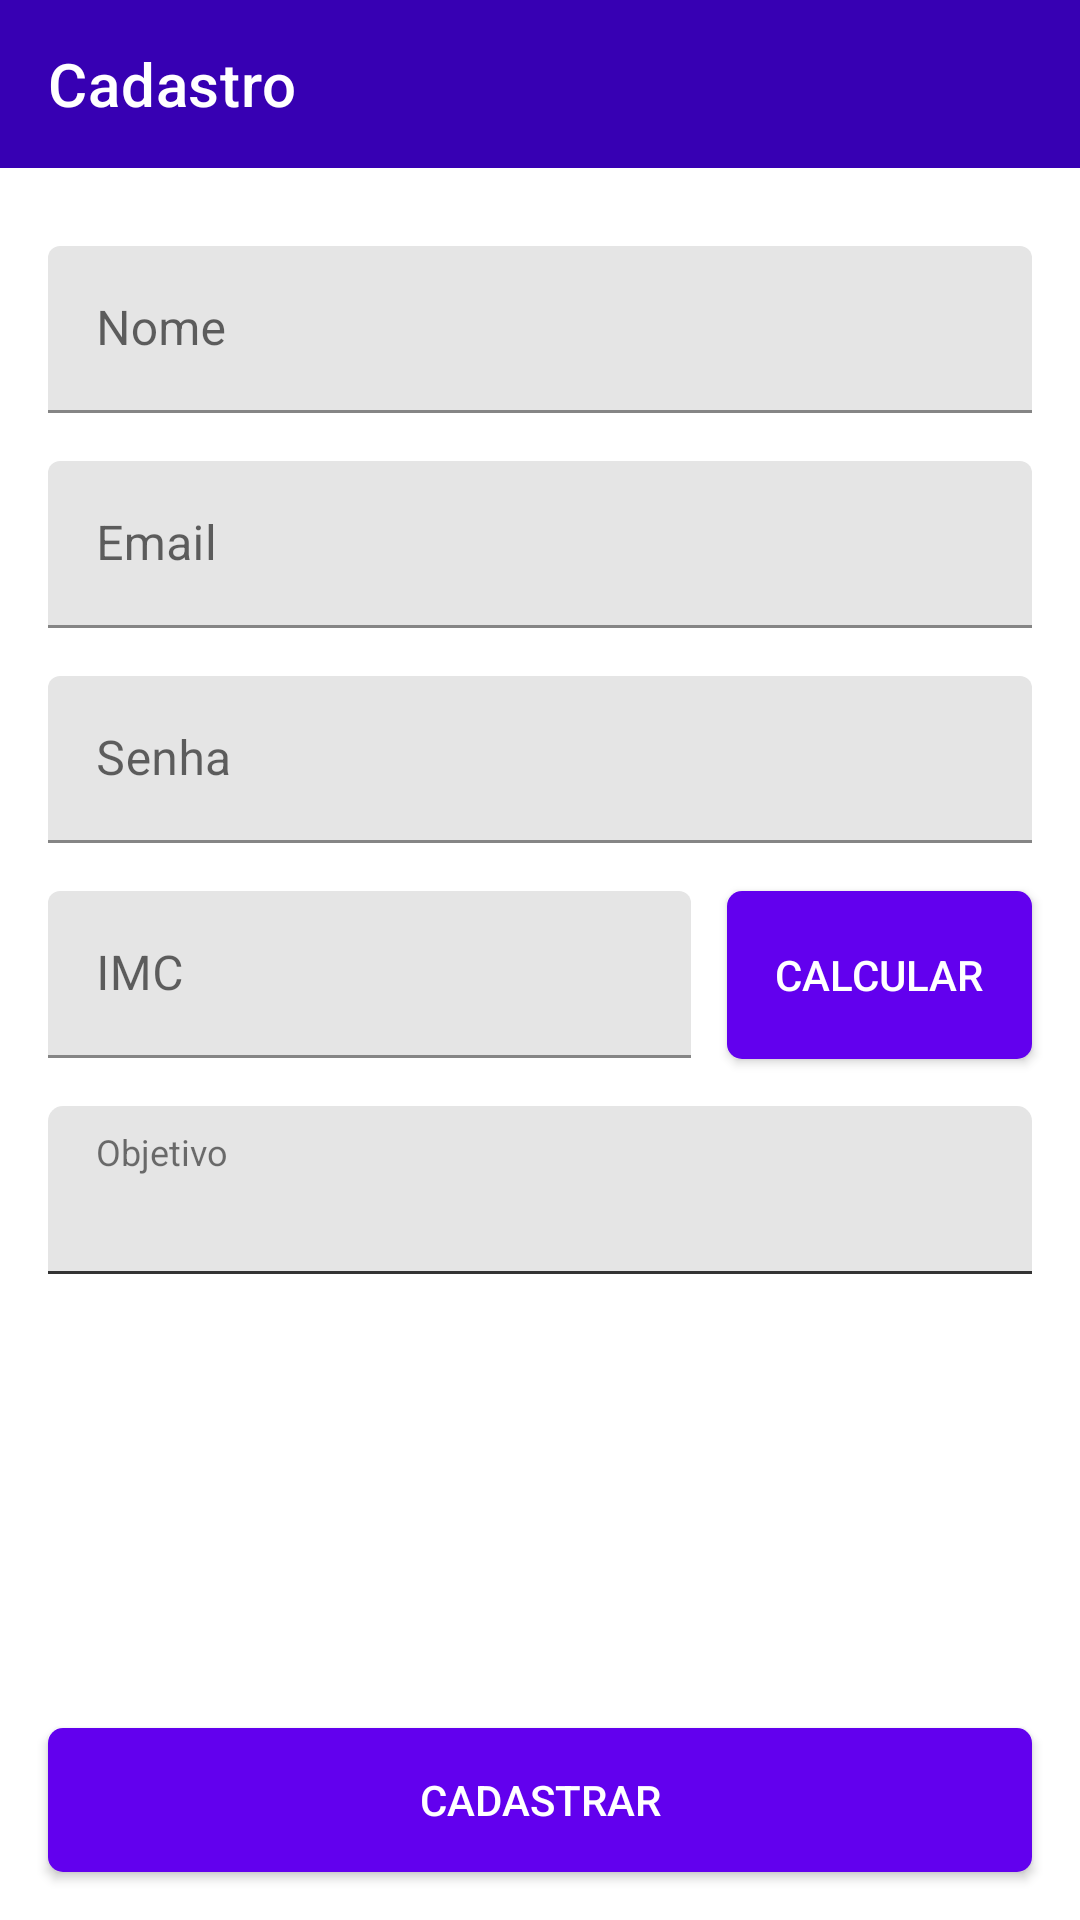

Write the Android layout XML for this screen, with the resource values it uses.
<!-- AndroidManifest.xml: application theme Theme.MyHealth -->
<!-- res/layout/activity_register.xml -->
<?xml version="1.0" encoding="utf-8"?>
<androidx.constraintlayout.widget.ConstraintLayout xmlns:android="http://schemas.android.com/apk/res/android"
    xmlns:app="http://schemas.android.com/apk/res-auto"
    xmlns:tools="http://schemas.android.com/tools"
    android:id="@+id/main"
    android:layout_width="match_parent"
    android:layout_height="match_parent"
    tools:context=".view.register.RegisterActivity">

    <com.google.android.material.appbar.MaterialToolbar
        android:id="@+id/toolbar"
        android:layout_width="0dp"
        android:layout_height="?attr/actionBarSize"
        android:background="@color/colorPrimaryVariant"
        android:theme="@style/ThemeOverlay.AppCompat.Dark.ActionBar"
        app:layout_constraintEnd_toEndOf="parent"
        app:layout_constraintStart_toStartOf="parent"
        app:layout_constraintTop_toTopOf="parent"
        app:popupTheme="@style/ThemeOverlay.AppCompat.Light"
        app:title="@string/title_register"
        app:titleTextColor="@android:color/white" />

    <com.google.android.material.textfield.TextInputLayout
        android:id="@+id/lblName"
        android:layout_width="0dp"
        android:layout_height="wrap_content"
        android:layout_marginStart="16dp"
        android:layout_marginTop="26dp"
        android:layout_marginEnd="16dp"
        android:hint="Nome"
        app:boxBackgroundColor="#E5E5E5"
        app:layout_constraintEnd_toEndOf="parent"
        app:layout_constraintStart_toStartOf="parent"
        app:layout_constraintTop_toBottomOf="@id/toolbar">

        <androidx.appcompat.widget.AppCompatEditText
            android:id="@+id/edtName"
            android:layout_width="match_parent"
            android:layout_height="wrap_content"
            android:inputType="text"
            android:textColor="@color/black" />

    </com.google.android.material.textfield.TextInputLayout>

    <com.google.android.material.textfield.TextInputLayout
        android:id="@+id/lblEmail"
        android:layout_width="0dp"
        android:layout_height="wrap_content"
        android:layout_marginStart="16dp"
        android:layout_marginTop="16dp"
        android:layout_marginEnd="16dp"
        android:hint="Email"
        app:boxBackgroundColor="#E5E5E5"
        app:layout_constraintEnd_toEndOf="parent"
        app:layout_constraintStart_toStartOf="parent"
        app:layout_constraintTop_toBottomOf="@id/lblName">

        <androidx.appcompat.widget.AppCompatEditText
            android:id="@+id/edtEmail"
            android:layout_width="match_parent"
            android:layout_height="wrap_content"
            android:inputType="textEmailAddress"
            android:textColor="@color/black" />

    </com.google.android.material.textfield.TextInputLayout>

    <com.google.android.material.textfield.TextInputLayout
        android:id="@+id/lblPassword"
        android:layout_width="0dp"
        android:layout_height="wrap_content"
        android:layout_marginStart="16dp"
        android:layout_marginTop="16dp"
        android:layout_marginEnd="16dp"
        android:hint="Senha"
        app:boxBackgroundColor="#E5E5E5"
        app:layout_constraintEnd_toEndOf="parent"
        app:layout_constraintStart_toStartOf="parent"
        app:layout_constraintTop_toBottomOf="@id/lblEmail">

        <androidx.appcompat.widget.AppCompatEditText
            android:id="@+id/edtPassword"
            android:layout_width="match_parent"
            android:layout_height="wrap_content"
            android:inputType="textPassword"
            android:textColor="@color/black" />

    </com.google.android.material.textfield.TextInputLayout>

    <com.google.android.material.textfield.TextInputLayout
        android:id="@+id/lblImc"
        android:layout_width="0dp"
        android:layout_height="wrap_content"
        android:layout_marginStart="16dp"
        android:layout_marginTop="16dp"
        android:layout_marginEnd="12dp"
        android:hint="IMC"
        app:boxBackgroundColor="#E5E5E5"
        app:layout_constraintEnd_toStartOf="@id/btnImc"
        app:layout_constraintStart_toStartOf="parent"
        app:layout_constraintTop_toBottomOf="@id/lblPassword">

        <androidx.appcompat.widget.AppCompatEditText
            android:id="@+id/edtImc"
            android:layout_width="match_parent"
            android:layout_height="wrap_content"
            android:inputType="numberDecimal"
            android:textColor="@color/black" />

    </com.google.android.material.textfield.TextInputLayout>

    <androidx.appcompat.widget.AppCompatButton
        android:id="@+id/btnImc"
        style="@style/PrimaryButton"
        android:layout_width="wrap_content"
        android:layout_height="56dp"
        android:layout_marginEnd="16dp"
        android:text="Calcular"
        app:layout_constraintEnd_toEndOf="parent"
        app:layout_constraintStart_toEndOf="@id/lblImc"
        app:layout_constraintTop_toTopOf="@id/lblImc" />

    <androidx.appcompat.widget.AppCompatSpinner
        android:id="@+id/cbxObjective"
        android:layout_width="0dp"
        android:layout_height="56dp"
        android:layout_marginStart="16dp"
        android:layout_marginTop="16dp"
        android:layout_marginEnd="16dp"
        android:background="@drawable/spinner_background"
        android:paddingTop="12dp"
        android:spinnerMode="dialog"
        app:layout_constraintEnd_toEndOf="parent"
        app:layout_constraintStart_toStartOf="parent"
        app:layout_constraintTop_toBottomOf="@id/lblImc"
        tools:listitem="@layout/spinner_item" />

    <TextView
        android:id="@+id/lblObjective"
        android:layout_width="wrap_content"
        android:layout_height="wrap_content"
        android:layout_marginStart="16dp"
        android:layout_marginTop="7dp"
        android:text="Objetivo"
        android:textSize="12sp"
        app:layout_constraintStart_toStartOf="@id/cbxObjective"
        app:layout_constraintTop_toTopOf="@id/cbxObjective" />

    <androidx.appcompat.widget.AppCompatButton
        android:id="@+id/btnRegister"
        style="@style/PrimaryButton"
        android:layout_width="0dp"
        android:layout_height="wrap_content"
        android:layout_marginStart="16dp"
        android:layout_marginEnd="16dp"
        android:layout_marginBottom="16dp"
        android:text="Cadastrar"
        app:layout_constraintBottom_toBottomOf="parent"
        app:layout_constraintEnd_toEndOf="parent"
        app:layout_constraintStart_toStartOf="parent" />

</androidx.constraintlayout.widget.ConstraintLayout>
<!-- res/layout/spinner_item.xml (included above) -->
<?xml version="1.0" encoding="utf-8"?>
<androidx.constraintlayout.widget.ConstraintLayout xmlns:android="http://schemas.android.com/apk/res/android"
    xmlns:app="http://schemas.android.com/apk/res-auto"
    xmlns:tools="http://schemas.android.com/tools"
    android:layout_width="match_parent"
    android:layout_height="wrap_content">

    <androidx.appcompat.widget.AppCompatTextView
        android:id="@+id/textSpinnerItem"
        android:layout_width="wrap_content"
        android:layout_height="wrap_content"
        android:layout_centerVertical="true"
        android:textColor="@color/black"
        android:layout_marginStart="16dp"
        android:layout_marginTop="12dp"
        android:layout_marginBottom="12dp"
        android:textSize="16sp"
        app:layout_constraintBottom_toBottomOf="parent"
        app:layout_constraintStart_toStartOf="parent"
        app:layout_constraintTop_toTopOf="parent"
        tools:text="Ganhar Massa" />


</androidx.constraintlayout.widget.ConstraintLayout>
<!-- resources referenced by this layout -->
<resources>
  <color name="black">#FF000000</color>
  <color name="colorPrimaryVariant">@color/purple_700</color>
  <!-- drawable spinner_background (drawable) -->
  <layer-list xmlns:android="http://schemas.android.com/apk/res/android">
  
      <item android:top="10dp">
          <shape android:shape="rectangle">
              <solid android:color="#333333" />
          </shape>
      </item>
  
      <item android:bottom="1dp">
          <shape android:shape="rectangle">
              <solid android:color="#E5E5E5" />
              <corners
                  android:topLeftRadius="5dp"
                  android:topRightRadius="5dp" />
          </shape>
      </item>
  
  </layer-list>
  <string name="title_register">Cadastro</string>
  <style name="PrimaryButton">
          <item name="android:background">@drawable/bg_primary_button</item>
          <item name="android:textColor">@color/white</item>
      </style>
  <style name="Theme.MyHealth" parent="Base.Theme.MyHealth.NoActionBar" />
  <color name="purple_700">#FF3700B3</color>
  <!-- drawable bg_primary_button (drawable) -->
  <?xml version="1.0" encoding="utf-8"?>
  <selector xmlns:android="http://schemas.android.com/apk/res/android">
      <item android:state_pressed="true">
          <shape android:shape="rectangle">
              <solid android:color="@color/colorPrimaryVariant" />
              <corners android:radius="5dp" />
              <padding
                  android:left="16dp"
                  android:right="16dp" />
          </shape>
      </item>
  
      <item >
          <shape android:shape="rectangle">
              <solid android:color="@color/colorPrimary" />
              <corners android:radius="5dp" />
              <padding
                  android:left="16dp"
                  android:right="16dp" />
          </shape>
      </item>
  
  </selector>
  <color name="white">#FFFFFFFF</color>
  <style name="Base.Theme.MyHealth.NoActionBar" parent="Theme.MaterialComponents.Light.NoActionBar">
          
          <item name="colorPrimary">@color/colorPrimary</item>
          <item name="colorPrimaryVariant">@color/colorPrimaryVariant</item>
          <item name="colorSecondary">@color/teal_200</item>
          <item name="colorSecondaryVariant">@color/teal_700</item>
      </style>
  <color name="colorPrimary">@color/purple_500</color>
  <color name="teal_200">#FF03DAC5</color>
  <color name="teal_700">#FF018786</color>
  <color name="purple_500">#FF6200EE</color>
</resources>
